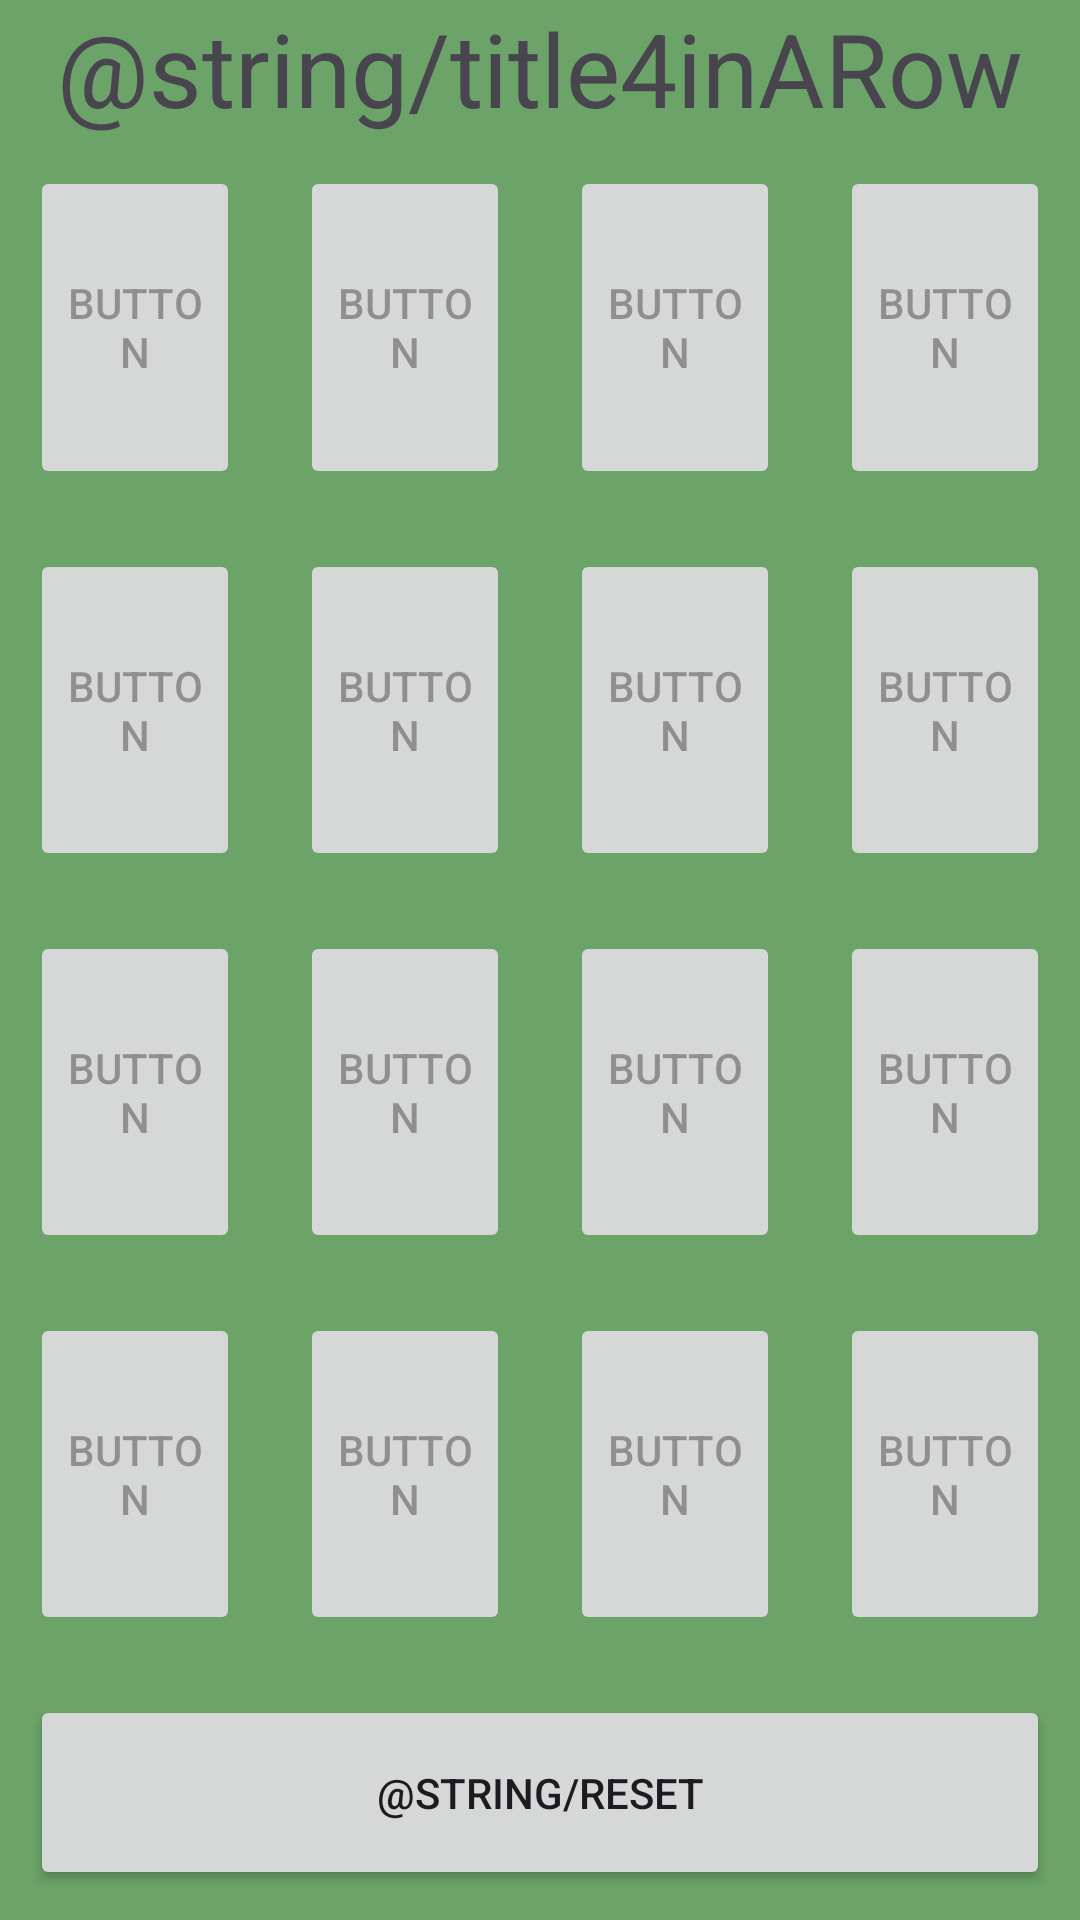

Layout XML and referenced resources for this Android screen:
<!-- AndroidManifest.xml: application theme Theme.MemoryFragment -->
<!-- res/layout/fragment_game.xml -->
<?xml version="1.0" encoding="utf-8"?>
<androidx.constraintlayout.widget.ConstraintLayout xmlns:android="http://schemas.android.com/apk/res/android"
    xmlns:app="http://schemas.android.com/apk/res-auto"
    xmlns:tools="http://schemas.android.com/tools"
    android:id="@+id/frameLayout"
    android:layout_width="match_parent"
    android:layout_height="match_parent"
    tools:context=".gameFragment" >

    <androidx.constraintlayout.widget.ConstraintLayout
        android:layout_width="match_parent"
        android:layout_height="match_parent"
        android:background="#6BA368"
        android:visibility="visible"
        tools:context=".MainActivity">

        <TextView
            android:id="@+id/tvTitle"
            android:layout_width="wrap_content"
            android:layout_height="wrap_content"
            android:text="@string/title4inARow"
            android:textSize="34sp"
            android:visibility="visible"
            app:layout_constraintEnd_toEndOf="parent"
            app:layout_constraintStart_toStartOf="parent"
            app:layout_constraintTop_toTopOf="parent" />

        <Button
            android:id="@+id/start"
            android:layout_width="0dp"
            android:layout_height="65dp"
            android:layout_margin="10dp"
            android:text="@string/reset"
            app:layout_constraintBottom_toBottomOf="parent"
            app:layout_constraintEnd_toEndOf="parent"
            app:layout_constraintStart_toStartOf="parent"
            app:layout_constraintTop_toBottomOf="@+id/linearLayout" />

        <LinearLayout
            android:id="@+id/linearLayout"
            android:layout_width="match_parent"
            android:layout_height="0dp"
            android:orientation="vertical"
            android:weightSum="4"
            app:layout_constraintBottom_toTopOf="@+id/start"
            app:layout_constraintEnd_toEndOf="parent"
            app:layout_constraintStart_toStartOf="parent"
            app:layout_constraintTop_toBottomOf="@+id/tvTitle">

            <LinearLayout
                android:layout_width="match_parent"
                android:layout_height="match_parent"
                android:layout_weight="1"
                android:orientation="horizontal"
                android:weightSum="4">

                <Button
                    android:id="@+id/button2"
                    android:layout_width="match_parent"
                    android:layout_height="match_parent"
                    android:layout_margin="10dp"
                    android:layout_weight="1"
                    android:enabled="false"
                    android:text="Button" />

                <Button
                    android:id="@+id/button3"
                    android:layout_width="match_parent"
                    android:layout_height="match_parent"
                    android:layout_margin="10dp"
                    android:layout_weight="1"
                    android:enabled="false"
                    android:text="Button" />

                <Button
                    android:id="@+id/button4"
                    android:layout_width="match_parent"
                    android:layout_height="match_parent"
                    android:layout_margin="10dp"
                    android:layout_weight="1"
                    android:enabled="false"
                    android:text="Button" />

                <Button
                    android:id="@+id/button5"
                    android:layout_width="match_parent"
                    android:layout_height="match_parent"
                    android:layout_margin="10dp"
                    android:layout_weight="1"
                    android:enabled="false"
                    android:text="Button" />
            </LinearLayout>

            <LinearLayout
                android:layout_width="match_parent"
                android:layout_height="match_parent"
                android:layout_weight="1"
                android:orientation="horizontal"
                android:weightSum="4">

                <Button
                    android:id="@+id/button6"
                    android:layout_width="match_parent"
                    android:layout_height="match_parent"
                    android:layout_margin="10dp"
                    android:layout_weight="1"
                    android:enabled="false"
                    android:text="Button" />

                <Button
                    android:id="@+id/button7"
                    android:layout_width="match_parent"
                    android:layout_height="match_parent"
                    android:layout_margin="10dp"
                    android:layout_weight="1"
                    android:enabled="false"
                    android:text="Button" />

                <Button
                    android:id="@+id/button8"
                    android:layout_width="match_parent"
                    android:layout_height="match_parent"
                    android:layout_margin="10dp"
                    android:layout_weight="1"
                    android:enabled="false"
                    android:text="Button" />

                <Button
                    android:id="@+id/button9"
                    android:layout_width="match_parent"
                    android:layout_height="match_parent"
                    android:layout_margin="10dp"
                    android:layout_weight="1"
                    android:enabled="false"
                    android:text="Button" />
            </LinearLayout>

            <LinearLayout
                android:layout_width="match_parent"
                android:layout_height="match_parent"
                android:layout_weight="1"
                android:orientation="horizontal"
                android:weightSum="4">

                <Button
                    android:id="@+id/button10"
                    android:layout_width="match_parent"
                    android:layout_height="match_parent"
                    android:layout_margin="10dp"
                    android:layout_weight="1"
                    android:enabled="false"
                    android:text="Button" />

                <Button
                    android:id="@+id/button11"
                    android:layout_width="match_parent"
                    android:layout_height="match_parent"
                    android:layout_margin="10dp"
                    android:layout_weight="1"
                    android:enabled="false"
                    android:text="Button" />

                <Button
                    android:id="@+id/button12"
                    android:layout_width="match_parent"
                    android:layout_height="match_parent"
                    android:layout_margin="10dp"
                    android:layout_weight="1"
                    android:enabled="false"
                    android:text="Button" />

                <Button
                    android:id="@+id/button13"
                    android:layout_width="match_parent"
                    android:layout_height="match_parent"
                    android:layout_margin="10dp"
                    android:layout_weight="1"
                    android:enabled="false"
                    android:text="Button" />

            </LinearLayout>

            <LinearLayout
                android:layout_width="match_parent"
                android:layout_height="match_parent"
                android:layout_weight="1"
                android:orientation="horizontal"
                android:weightSum="4">

                <Button
                    android:id="@+id/button14"
                    android:layout_width="match_parent"
                    android:layout_height="match_parent"
                    android:layout_margin="10dp"
                    android:layout_weight="1"
                    android:enabled="false"
                    android:text="Button" />

                <Button
                    android:id="@+id/button15"
                    android:layout_width="match_parent"
                    android:layout_height="match_parent"
                    android:layout_margin="10dp"
                    android:layout_weight="1"
                    android:enabled="false"
                    android:text="Button" />

                <Button
                    android:id="@+id/button16"
                    android:layout_width="match_parent"
                    android:layout_height="match_parent"
                    android:layout_margin="10dp"
                    android:layout_weight="1"
                    android:enabled="false"
                    android:text="Button" />

                <Button
                    android:id="@+id/button17"
                    android:layout_width="match_parent"
                    android:layout_height="match_parent"
                    android:layout_margin="10dp"
                    android:layout_weight="1"
                    android:enabled="false"
                    android:text="Button" />

            </LinearLayout>
        </LinearLayout>
    </androidx.constraintlayout.widget.ConstraintLayout>
</androidx.constraintlayout.widget.ConstraintLayout>
<!-- resources referenced by this layout -->
<resources>
  <style name="Theme.MemoryFragment" parent="Base.Theme.MemoryFragment" />
  <style name="Base.Theme.MemoryFragment" parent="Theme.Material3.DayNight.NoActionBar">
          
          
      </style>
</resources>
